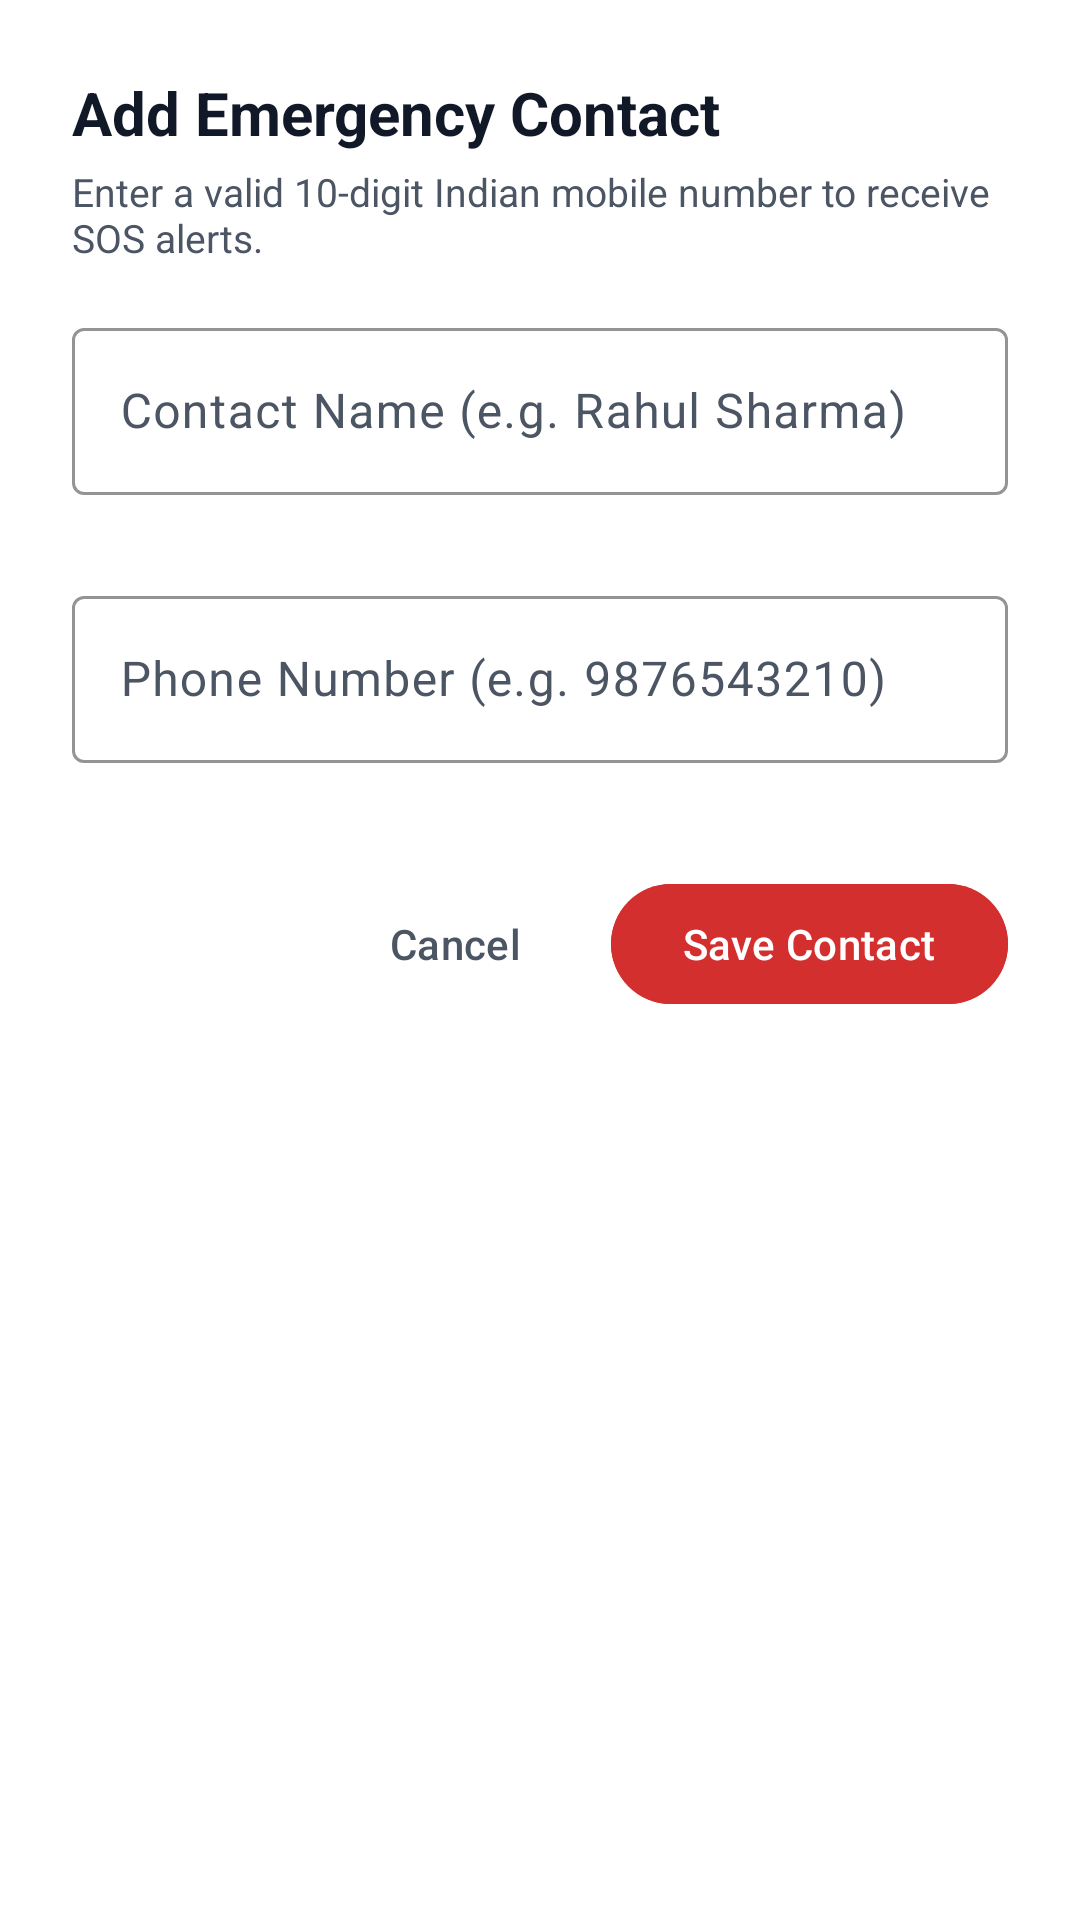

Reconstruct the res/layout file that produces this screen, plus the resources it refers to.
<!-- AndroidManifest.xml: application theme Theme.MyApplication -->
<!-- res/layout/dialog_add_contact.xml -->
<?xml version="1.0" encoding="utf-8"?>
<LinearLayout xmlns:android="http://schemas.android.com/apk/res/android"
    xmlns:app="http://schemas.android.com/apk/res-auto"
    android:layout_width="match_parent"
    android:layout_height="wrap_content"
    android:background="@color/dialog_bg"
    android:orientation="vertical"
    android:padding="24dp">

    <TextView
        android:layout_width="match_parent"
        android:layout_height="wrap_content"
        android:text="Add Emergency Contact"
        android:textColor="@color/text_primary"
        android:textSize="20sp"
        android:textStyle="bold" />

    <TextView
        android:layout_width="match_parent"
        android:layout_height="wrap_content"
        android:layout_marginTop="4dp"
        android:text="Enter a valid 10-digit Indian mobile number to receive SOS alerts."
        android:textColor="@color/text_secondary"
        android:textSize="13sp" />

    <com.google.android.material.textfield.TextInputLayout
        android:id="@+id/tilContactName"
        style="@style/Widget.Material3.TextInputLayout.OutlinedBox"
        android:layout_width="match_parent"
        android:layout_height="wrap_content"
        android:layout_marginTop="16dp"
        android:hint="Contact Name (e.g. Rahul Sharma)"
        app:boxBackgroundColor="@color/surface_card"
        app:boxStrokeColor="@color/sos_red"
        app:errorEnabled="true">

        <com.google.android.material.textfield.TextInputEditText
            android:id="@+id/etContactName"
            android:layout_width="match_parent"
            android:layout_height="wrap_content"
            android:inputType="textPersonName"
            android:maxLines="1"
            android:textColor="@color/text_primary" />

    </com.google.android.material.textfield.TextInputLayout>

    <com.google.android.material.textfield.TextInputLayout
        android:id="@+id/tilContactPhone"
        style="@style/Widget.Material3.TextInputLayout.OutlinedBox"
        android:layout_width="match_parent"
        android:layout_height="wrap_content"
        android:layout_marginTop="8dp"
        android:hint="Phone Number (e.g. 9876543210)"
        app:boxBackgroundColor="@color/surface_card"
        app:boxStrokeColor="@color/sos_red"
        app:errorEnabled="true">

        <com.google.android.material.textfield.TextInputEditText
            android:id="@+id/etContactPhone"
            android:layout_width="match_parent"
            android:layout_height="wrap_content"
            android:inputType="phone"
            android:maxLines="1"
            android:textColor="@color/text_primary" />

    </com.google.android.material.textfield.TextInputLayout>

    <LinearLayout
        android:layout_width="match_parent"
        android:layout_height="wrap_content"
        android:layout_marginTop="16dp"
        android:gravity="end"
        android:orientation="horizontal">

        <com.google.android.material.button.MaterialButton
            android:id="@+id/btnCancel"
            style="@style/Widget.Material3.Button.TextButton"
            android:layout_width="wrap_content"
            android:layout_height="wrap_content"
            android:text="Cancel"
            android:textColor="@color/text_secondary" />

        <com.google.android.material.button.MaterialButton
            android:id="@+id/btnSave"
            android:layout_width="wrap_content"
            android:layout_height="wrap_content"
            android:layout_marginStart="8dp"
            android:backgroundTint="@color/sos_red"
            android:text="Save Contact"
            android:textColor="@color/white" />

    </LinearLayout>

</LinearLayout>
<!-- resources referenced by this layout -->
<resources>
  <color name="dialog_bg">#FFFFFF</color>
  <color name="sos_red">#D32F2F</color>
  <color name="surface_card">#FFFFFF</color>
  <color name="text_primary">#111827</color>
  <color name="text_secondary">#4B5563</color>
  <color name="white">#FFFFFFFF</color>
  <style name="Theme.MyApplication" parent="Base.Theme.MyApplication" />
  <style name="Base.Theme.MyApplication" parent="Theme.Material3.DayNight.NoActionBar">
          <item name="colorPrimary">@color/sos_red</item>
          <item name="colorOnPrimary">@color/white</item>
          <item name="colorPrimaryContainer">@color/sos_light_red</item>
          <item name="colorOnPrimaryContainer">@color/sos_dark_red</item>
          <item name="colorSecondary">@color/sos_blue</item>
          <item name="android:windowBackground">@color/background_app</item>
          <item name="colorSurface">@color/surface_card</item>
          <item name="colorOnSurface">@color/text_primary</item>
          <item name="colorOnSurfaceVariant">@color/text_secondary</item>
          <item name="dialogTheme">@style/CustomAlertDialogTheme</item>
          <item name="android:statusBarColor">@color/header_bg_start</item>
          <item name="android:windowLightStatusBar">false</item>
      </style>
  <color name="sos_light_red">#FFEBEE</color>
  <color name="sos_dark_red">#B71C1C</color>
  <color name="sos_blue">#1565C0</color>
  <color name="background_app">#F4F6F9</color>
  <style name="CustomAlertDialogTheme" parent="ThemeOverlay.Material3.MaterialAlertDialog">
          <item name="android:background">@color/dialog_bg</item>
          <item name="colorSurface">@color/dialog_bg</item>
          <item name="colorOnSurface">@color/text_primary</item>
          <item name="colorOnSurfaceVariant">@color/text_secondary</item>
      </style>
  <color name="header_bg_start">#D32F2F</color>
</resources>
